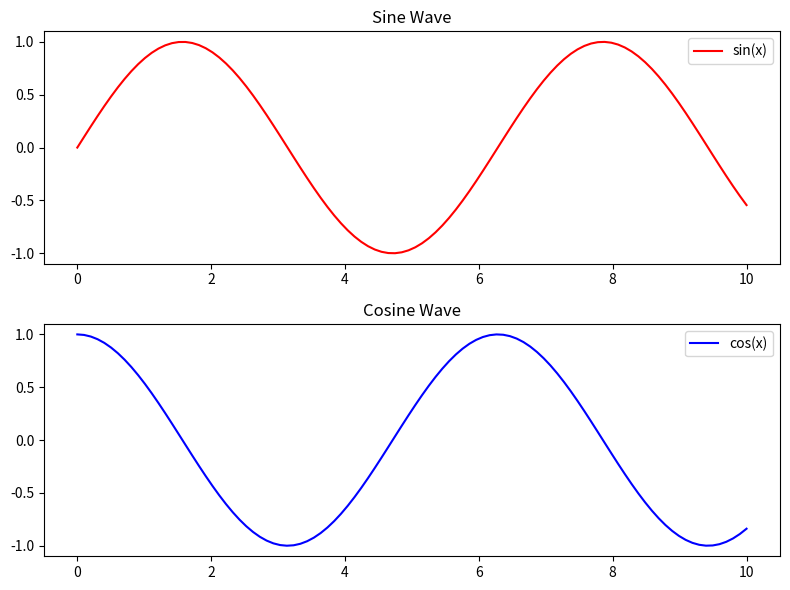

Python code for this plot:
import matplotlib.pyplot as plt
import numpy as np

# 데이터 생성
x = np.linspace(0, 10, 100)
y1 = np.sin(x)
y2 = np.cos(x)

# 서브플롯 생성
fig, axs = plt.subplots(2, 1, figsize=(8, 6))
axs[0].plot(x, y1, 'r', label='sin(x)')
axs[0].set_title('Sine Wave')
axs[0].legend()

axs[1].plot(x, y2, 'b', label='cos(x)')
axs[1].set_title('Cosine Wave')
axs[1].legend()

plt.tight_layout()
plt.show()
